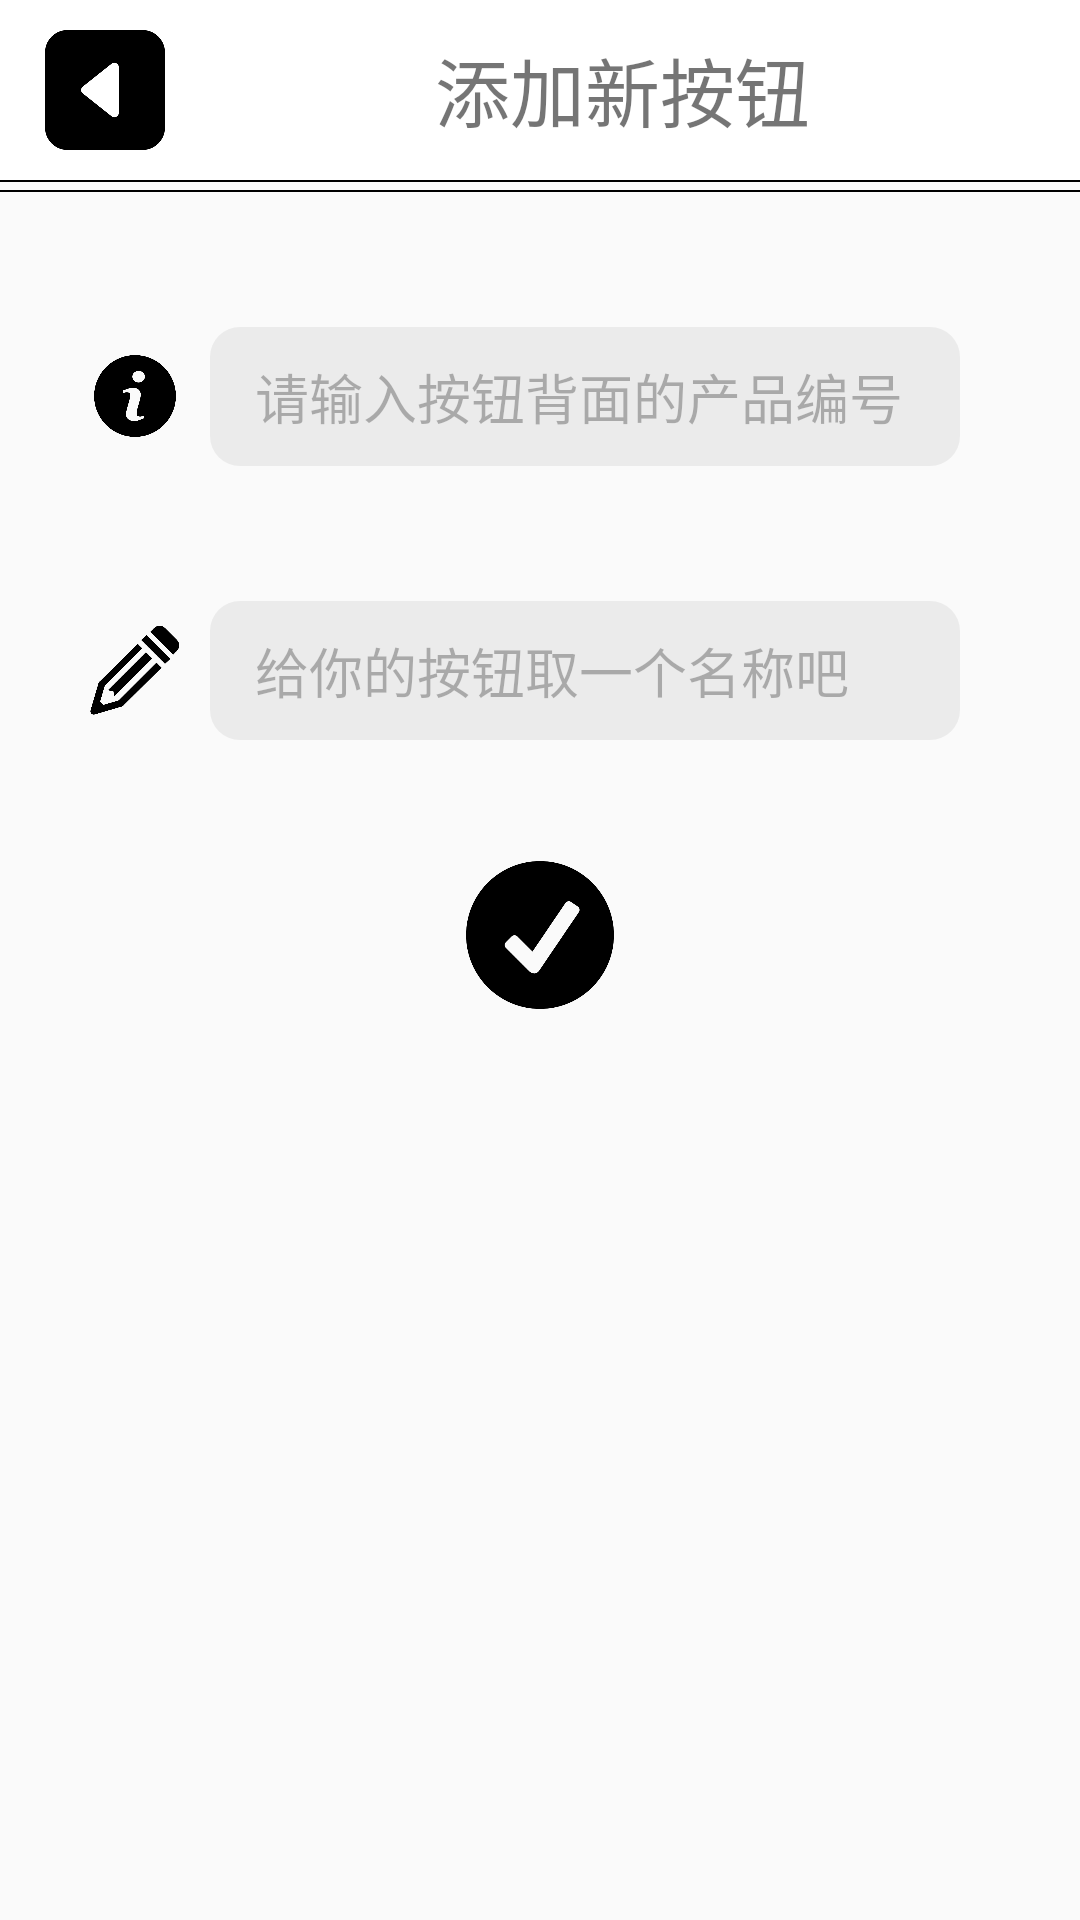

Reconstruct the res/layout file that produces this screen, plus the resources it refers to.
<!-- AndroidManifest.xml: application theme AppTheme -->
<!-- res/layout/activity_add_button.xml -->
<?xml version="1.0" encoding="utf-8"?>
<LinearLayout xmlns:android="http://schemas.android.com/apk/res/android"
    android:orientation="vertical"
    android:layout_width="match_parent"
    android:layout_height="match_parent">

    <LinearLayout
        android:layout_width="match_parent"
        android:layout_height="60dp"
        android:orientation="horizontal"
        android:background="#FFFFFF">

        <ImageView
            android:id="@+id/btn_backToMyButton"
            android:layout_width="40dp"
            android:layout_height="40dp"
            android:layout_marginTop="10dp"
            android:layout_marginBottom="10dp"
            android:layout_marginLeft="15dp"
            android:src="@drawable/back">

        </ImageView>

        <TextView
            android:layout_width="wrap_content"
            android:layout_height="wrap_content"
            android:text="添加新按钮"
            android:textSize="25sp"
            android:layout_gravity="center"
            android:layout_marginLeft="90dp"/>

    </LinearLayout>

    <View
        android:layout_width="match_parent"
        android:layout_height="0.5dp"
        android:background="#000"/>

    <View
        android:layout_width="match_parent"
        android:layout_height="0.5dp"
        android:layout_marginTop="2.5dp"
        android:background="#000"/>

    <LinearLayout
        android:layout_width="match_parent"
        android:layout_height="wrap_content"
        android:orientation="horizontal"
        android:layout_marginLeft="30dp"
        android:layout_marginRight="30dp"
        android:layout_marginTop="45dp">

        <ImageView
            android:layout_width="30dp"
            android:layout_height="30dp"
            android:layout_gravity="center_vertical"
            android:src="@drawable/info"/>

        <EditText
            android:id="@+id/et_newButtonId"
            android:inputType="text"
            android:layout_marginLeft="10dp"
            android:layout_marginRight="10dp"
            android:hint="请输入按钮背面的产品编号"
            android:paddingLeft="15dp"
            android:layout_width="match_parent"
            android:layout_height="wrap_content"
            android:layout_gravity="center_vertical"
            android:singleLine="true"
            android:background="@drawable/rounded_rec_input_shape"
            android:alpha="0.5"/>

    </LinearLayout>

    <LinearLayout
        android:layout_width="match_parent"
        android:layout_height="wrap_content"
        android:orientation="horizontal"
        android:layout_marginLeft="30dp"
        android:layout_marginRight="30dp"
        android:layout_marginTop="45dp">

        <ImageView
            android:layout_width="30dp"
            android:layout_height="30dp"
            android:layout_gravity="center_vertical"
            android:src="@drawable/edit"/>

        <EditText
            android:id="@+id/et_newButtonName"
            android:inputType="text"
            android:layout_marginLeft="10dp"
            android:layout_marginRight="10dp"
            android:hint="给你的按钮取一个名称吧"
            android:paddingLeft="15dp"
            android:layout_width="match_parent"
            android:layout_height="wrap_content"
            android:layout_gravity="center_vertical"
            android:singleLine="true"
            android:background="@drawable/rounded_rec_input_shape"
            android:alpha="0.5"/>

    </LinearLayout>

    <ImageView
        android:id="@+id/btn_newButtonConfirm"
        android:layout_width="50dp"
        android:layout_height="50dp"
        android:layout_gravity="center_horizontal"
        android:layout_marginLeft="15dp"
        android:layout_marginRight="15dp"
        android:layout_marginTop="40dp"
        android:src="@drawable/ok"
        android:textSize="20sp"/>

</LinearLayout>
<!-- resources referenced by this layout -->
<resources>
  <!-- drawable back: png bitmap (drawable, 7139 bytes) -->
  <!-- drawable edit: png bitmap (drawable, 12426 bytes) -->
  <!-- drawable info: png bitmap (drawable, 11562 bytes) -->
  <!-- drawable ok: png bitmap (drawable, 12535 bytes) -->
  <!-- drawable rounded_rec_input_shape (drawable) -->
  <?xml version="1.0" encoding="utf-8"?>
  <shape xmlns:android="http://schemas.android.com/apk/res/android"
      android:shape="rectangle" >
  
      
      <solid android:color="#DDDDDD" />
  
      
      
      <corners android:radius="10dp" />
  
      
      <padding
          android:bottom="10dp"
          android:left="10dp"
          android:right="10dp"
          android:top="10dp" />
  </shape>
  <style name="AppTheme" parent="Theme.AppCompat.Light.NoActionBar">
          
          <item name="colorPrimary">@color/colorPrimary</item>
          <item name="colorPrimaryDark">@color/colorPrimaryDark</item>
          <item name="colorAccent">@color/colorAccent</item>
      </style>
  <!-- not gathered from this repository: default colours our renderer supplied (Android Studio template values) -->
  <color name="colorPrimary">#FF6200EE</color>
  <color name="colorPrimaryDark">#FF3700B3</color>
  <color name="colorAccent">#FF03DAC5</color>
</resources>
